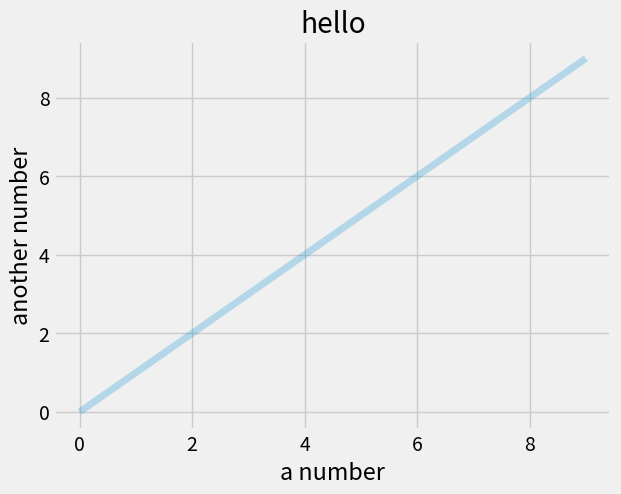
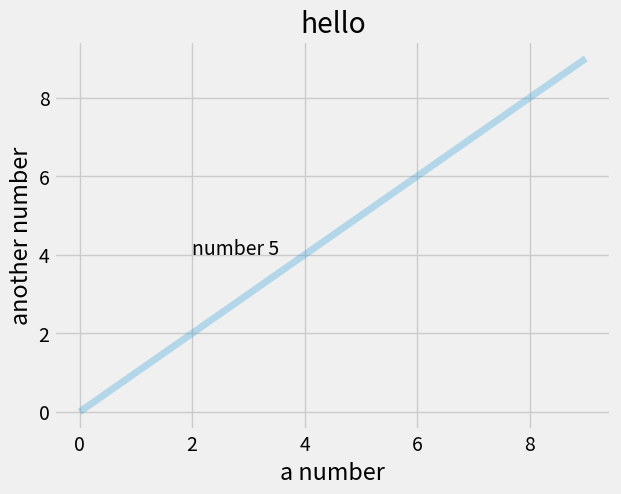
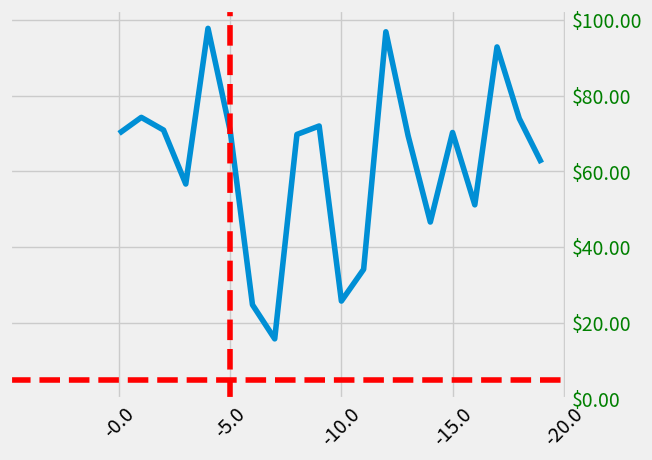

Reproduce these figures in Python, in order.
import numpy as np
import matplotlib.pyplot as plt

def x_axis_func(x, pos):
   return f'-{x}'

plt.style.use('fivethirtyeight')

fig, ax = plt.subplots()
ax.plot(np.arange(10), linewidth=5.0, alpha=0.25)
ax.set_title('hello')
ax.set_xlabel('a number')
ax.set_ylabel('another number')
ax.grid(True)
plt.show()

fig, ax = plt.subplots()
ax.plot(np.arange(10), linewidth=5.0, alpha=0.25)
ax.set_title('hello')
ax.set_xlabel('a number')
ax.set_ylabel('another number')
ax.grid(True)
x = 5
ax.text(2,4,f'number {x}')
plt.show()


# Fixing random state for reproducibility
np.random.seed(19680801)

fig, ax = plt.subplots()
ax.plot(100*np.random.rand(20))
labels = ax.get_xticklabels()
plt.setp(labels, rotation=45)
ax.axvline(5, ls='--', color='r')
ax.axhline(5, ls='--', color='r')


## Use automatic StrMethodFormatter
ax.yaxis.set_major_formatter('${x:1.2f}')
#
ax.yaxis.set_tick_params(which='major', labelcolor='green',
                         labelleft=False, labelright=True)
ax.grid(True)
ax.xaxis.set_major_formatter(x_axis_func)
plt.show()


# create an array of 5000 normally distributed numbers
x = np.random.randn(5000)

#plot the PDF of x
plt.hist(x, bins=100, density=True, histtype='stepfilled', alpha=0.75)

